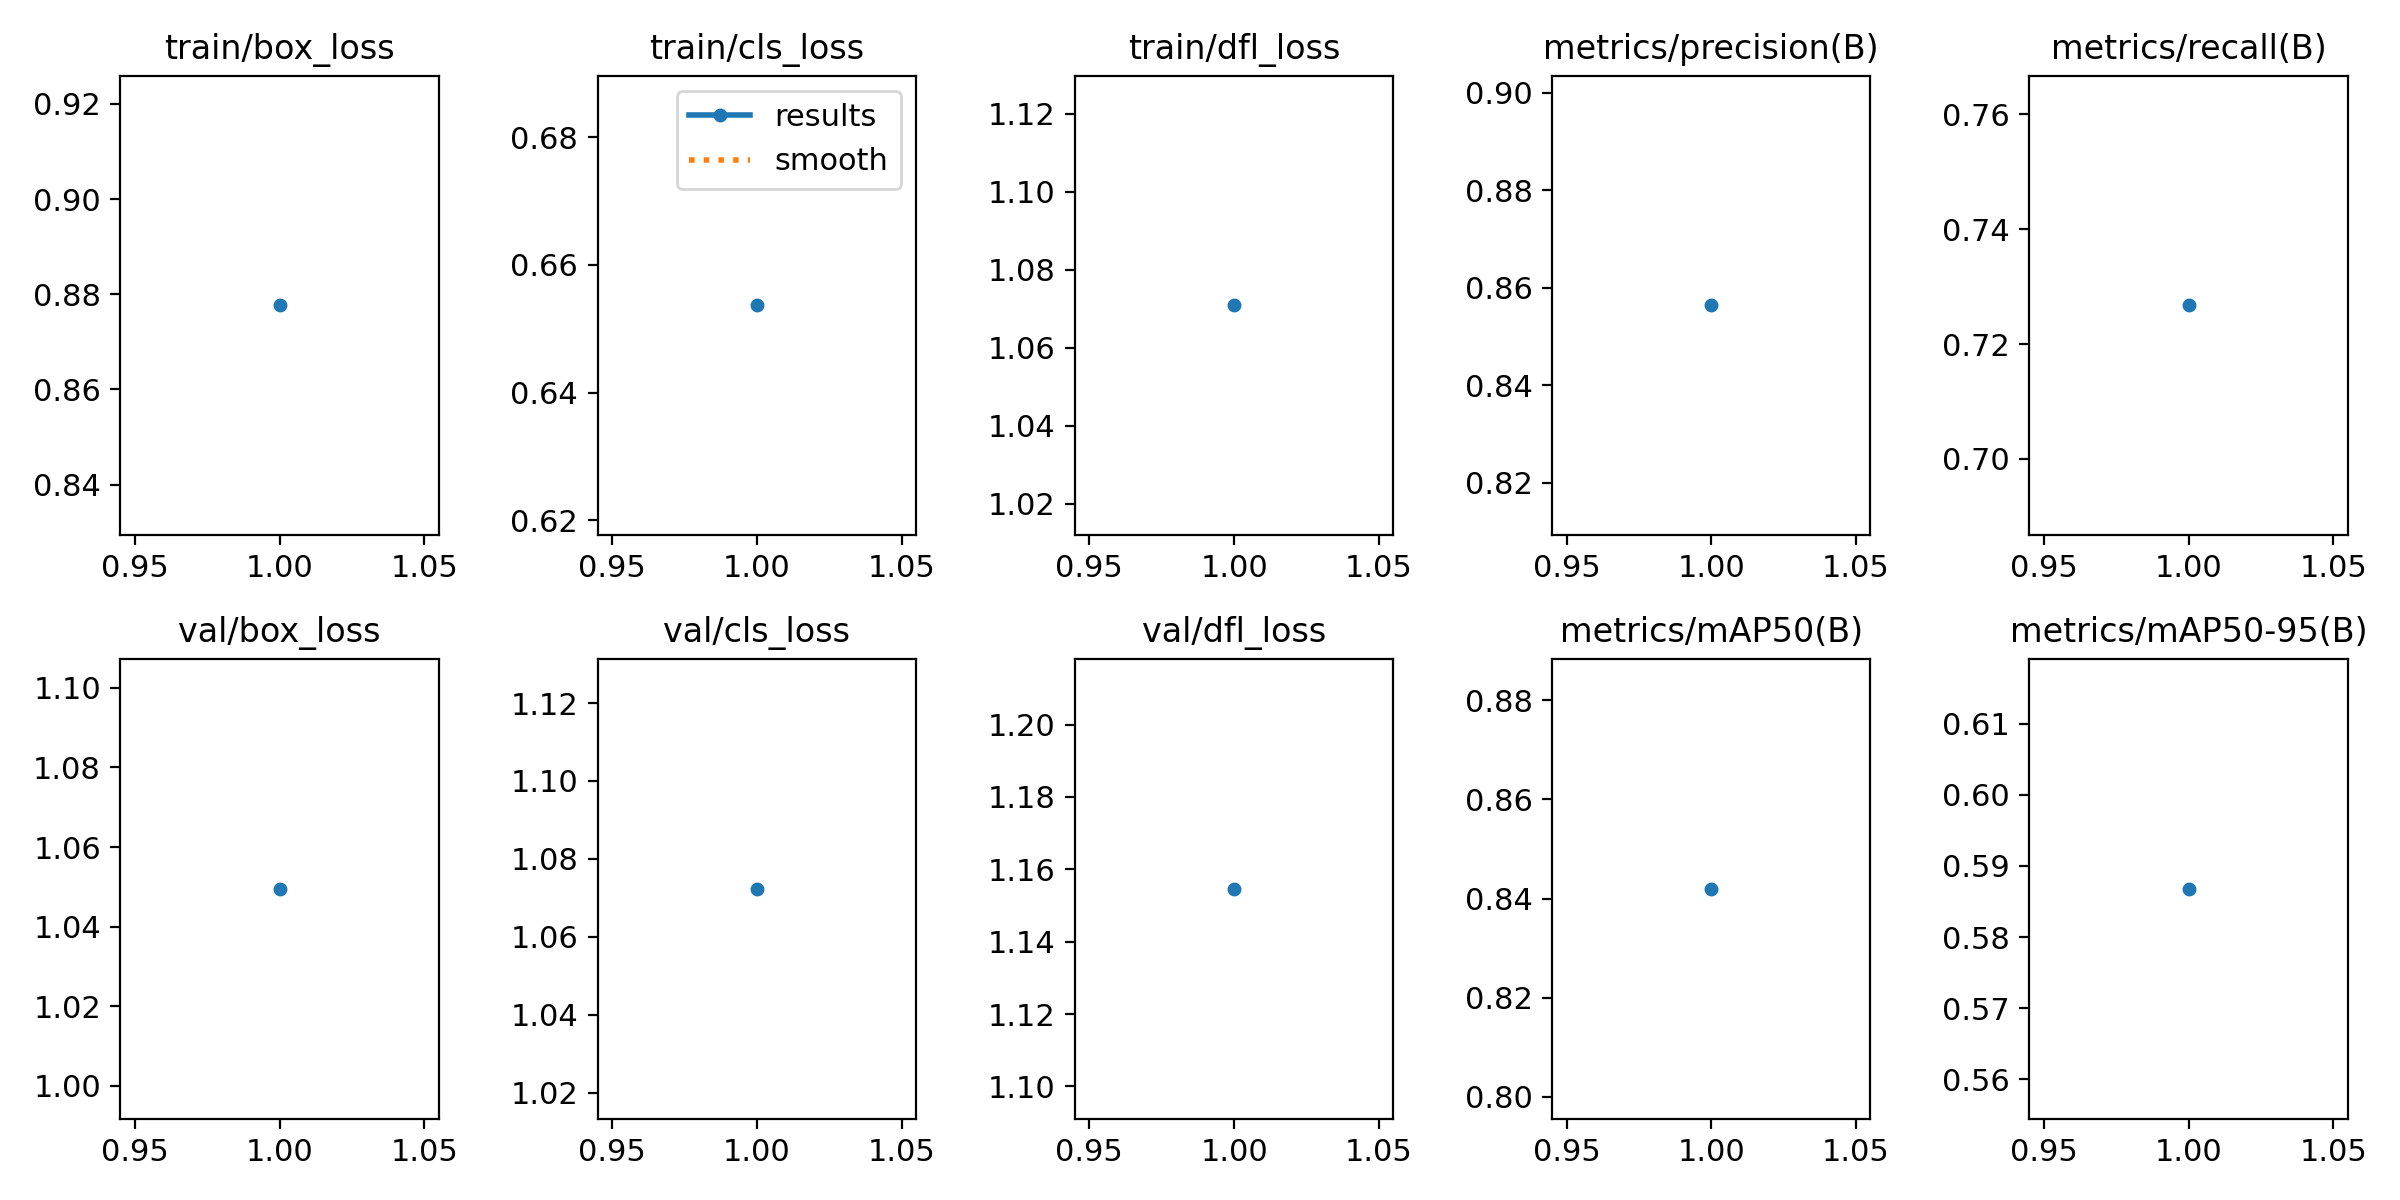

Data behind this chart, as committed beside it:
epoch, train/box_loss, train/cls_loss, train/dfl_loss, metrics/precision(B), metrics/recall(B), metrics/mAP50(B), metrics/mAP50-95(B), val/box_loss, val/cls_loss, val/dfl_loss, lr/pg0, lr/pg1, lr/pg2
1, 0.8777, 0.6537, 1.071, 0.8564, 0.7267, 0.8419, 0.5868, 1.05, 1.072, 1.155, 0.0006578, 0.0006578, 0.0006578
